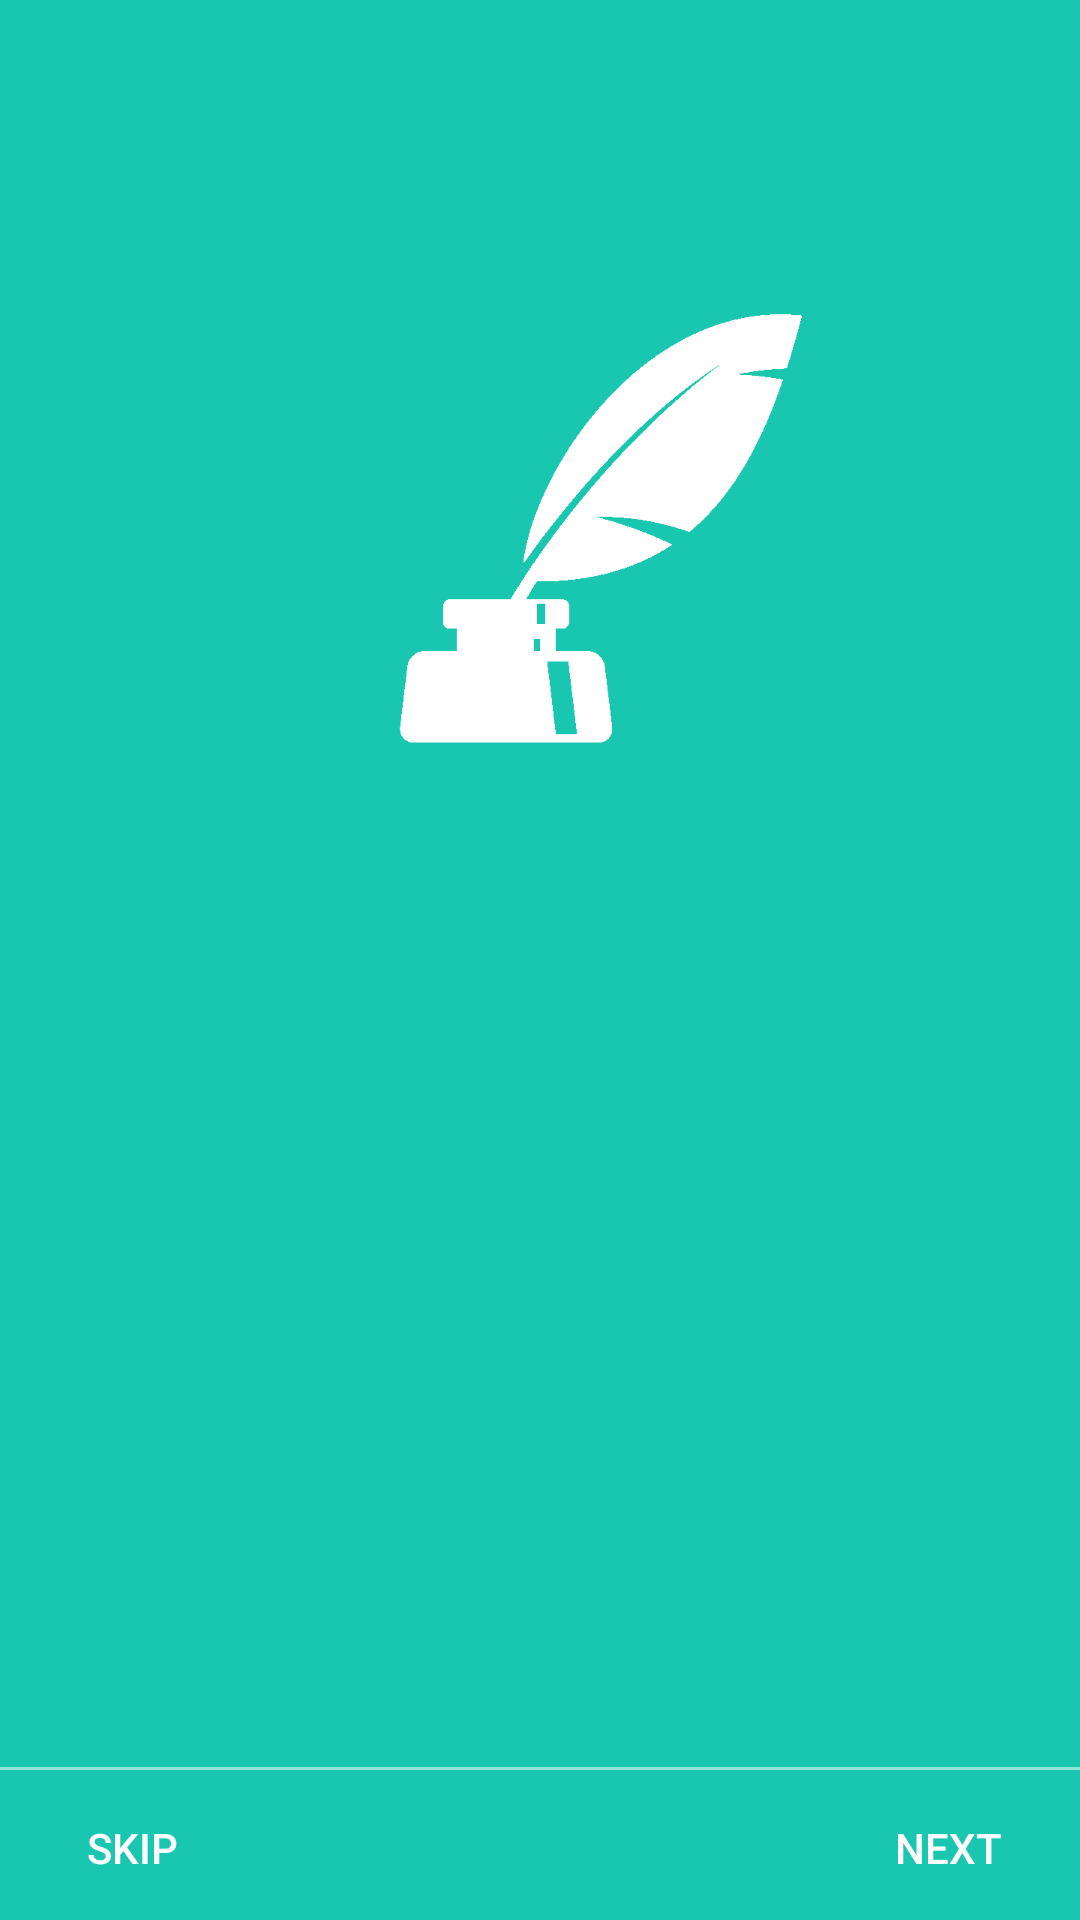

The Android layout XML behind this screen, and the referenced resources:
<!-- AndroidManifest.xml: application theme MyMaterialTheme -->
<!-- res/layout/activity_welcome.xml -->
<?xml version="1.0" encoding="utf-8"?>
<RelativeLayout xmlns:android="http://schemas.android.com/apk/res/android"
    xmlns:app="http://schemas.android.com/apk/res-auto"
    xmlns:tools="http://schemas.android.com/tools"
    android:layout_width="match_parent"
    android:layout_height="match_parent"
    android:background="@color/bg_screen2"
    tools:showIn="@layout/activity_welcome">


    <android.support.v4.view.ViewPager
        android:id="@+id/view_pager"
        android:layout_width="match_parent"
        android:layout_height="match_parent" />
    <ImageView
        android:layout_width="wrap_content"
        android:layout_height="150dp"
        android:src="@drawable/ink"

        android:layout_gravity="center"
        android:layout_marginLeft="40dp"
        android:layout_marginTop="100dp"/>

    <LinearLayout
        android:id="@+id/layoutDots"
        android:layout_width="match_parent"
        android:layout_height="@dimen/dots_height"
        android:layout_alignParentBottom="true"
        android:layout_marginBottom="@dimen/dots_margin_bottom"
        android:gravity="center"
        android:orientation="horizontal">

    </LinearLayout>

    <View
        android:layout_width="match_parent"
        android:layout_height="1dp"
        android:alpha=".5"
        android:layout_above="@id/layoutDots"
        android:background="@android:color/white" />

    <Button
        android:id="@+id/btn_next"
        android:layout_width="wrap_content"
        android:layout_height="wrap_content"
        android:layout_alignParentBottom="true"
        android:layout_alignParentRight="true"
        android:background="@null"
        android:text="Next"
        android:textColor="@android:color/white" />

    <Button
        android:id="@+id/btn_skip"
        android:layout_width="wrap_content"
        android:layout_height="wrap_content"
        android:layout_alignParentBottom="true"
        android:layout_alignParentLeft="true"
        android:background="@null"
        android:text="Skip"
        android:textColor="@android:color/white" />

</RelativeLayout>
<!-- resources referenced by this layout -->
<resources>
  <color name="bg_screen2">#19c6af</color>
  <dimen name="dots_height">30dp</dimen>
  <dimen name="dots_margin_bottom">20dp</dimen>
  <!-- drawable ink: png bitmap (drawable, 7220 bytes) -->
  <style name="MyMaterialTheme" parent="MyMaterialTheme.Base">
  
      </style>
  <style name="MyMaterialTheme.Base" parent="Theme.AppCompat.Light.DarkActionBar">
          <item name="windowNoTitle">true</item>
          <item name="windowActionBar">false</item>
          <item name="colorPrimary">@color/colorPrimary</item>
          <item name="colorPrimaryDark">@color/colorPrimaryDark</item>
          <item name="colorAccent">@color/colorAccent</item>
      </style>
  <color name="colorPrimary">#087ab7</color>
  <color name="colorPrimaryDark">#3884ac</color>
  <color name="colorAccent">#0071b1</color>
</resources>
